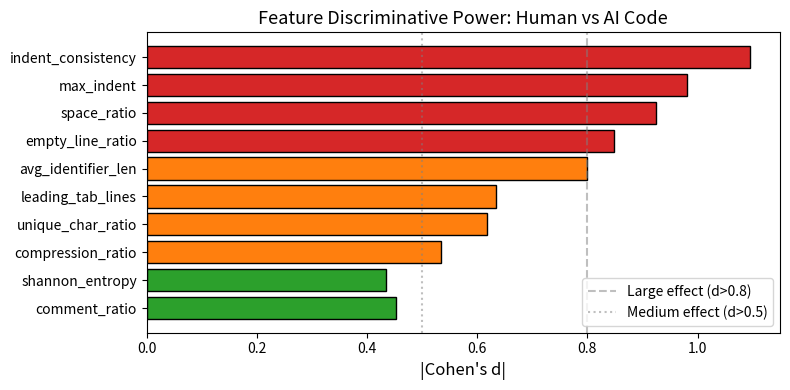

This figure's Python source:
import matplotlib.pyplot as plt
import numpy as np

features = [
    'indent_consistency', 'max_indent', 'space_ratio', 'empty_line_ratio',
    'avg_identifier_len', 'leading_tab_lines', 'unique_char_ratio',
    'compression_ratio', 'shannon_entropy', 'comment_ratio'
]
cohens_d = [1.095, 0.981, 0.925, 0.849, 0.799, 0.634, 0.617, 0.534, 0.434, 0.453]

fig, ax = plt.subplots(figsize=(8, 4))
colors = ['#d62728' if d > 0.8 else '#ff7f0e' if d > 0.5 else '#2ca02c' for d in cohens_d]
ax.barh(features[::-1], cohens_d[::-1], color=colors[::-1], edgecolor='black')
ax.set_xlabel("|Cohen's d|", fontsize=12)
ax.set_title("Feature Discriminative Power: Human vs AI Code", fontsize=13)
ax.axvline(x=0.8, color='gray', linestyle='--', alpha=0.5, label='Large effect (d>0.8)')
ax.axvline(x=0.5, color='gray', linestyle=':', alpha=0.5, label='Medium effect (d>0.5)')
ax.legend(loc='lower right')
plt.tight_layout()
plt.savefig('cohens_d_features.pdf', bbox_inches='tight')
plt.savefig('cohens_d_features.png', dpi=300, bbox_inches='tight')
print("Saved: cohens_d_features.pdf and cohens_d_features.png")
